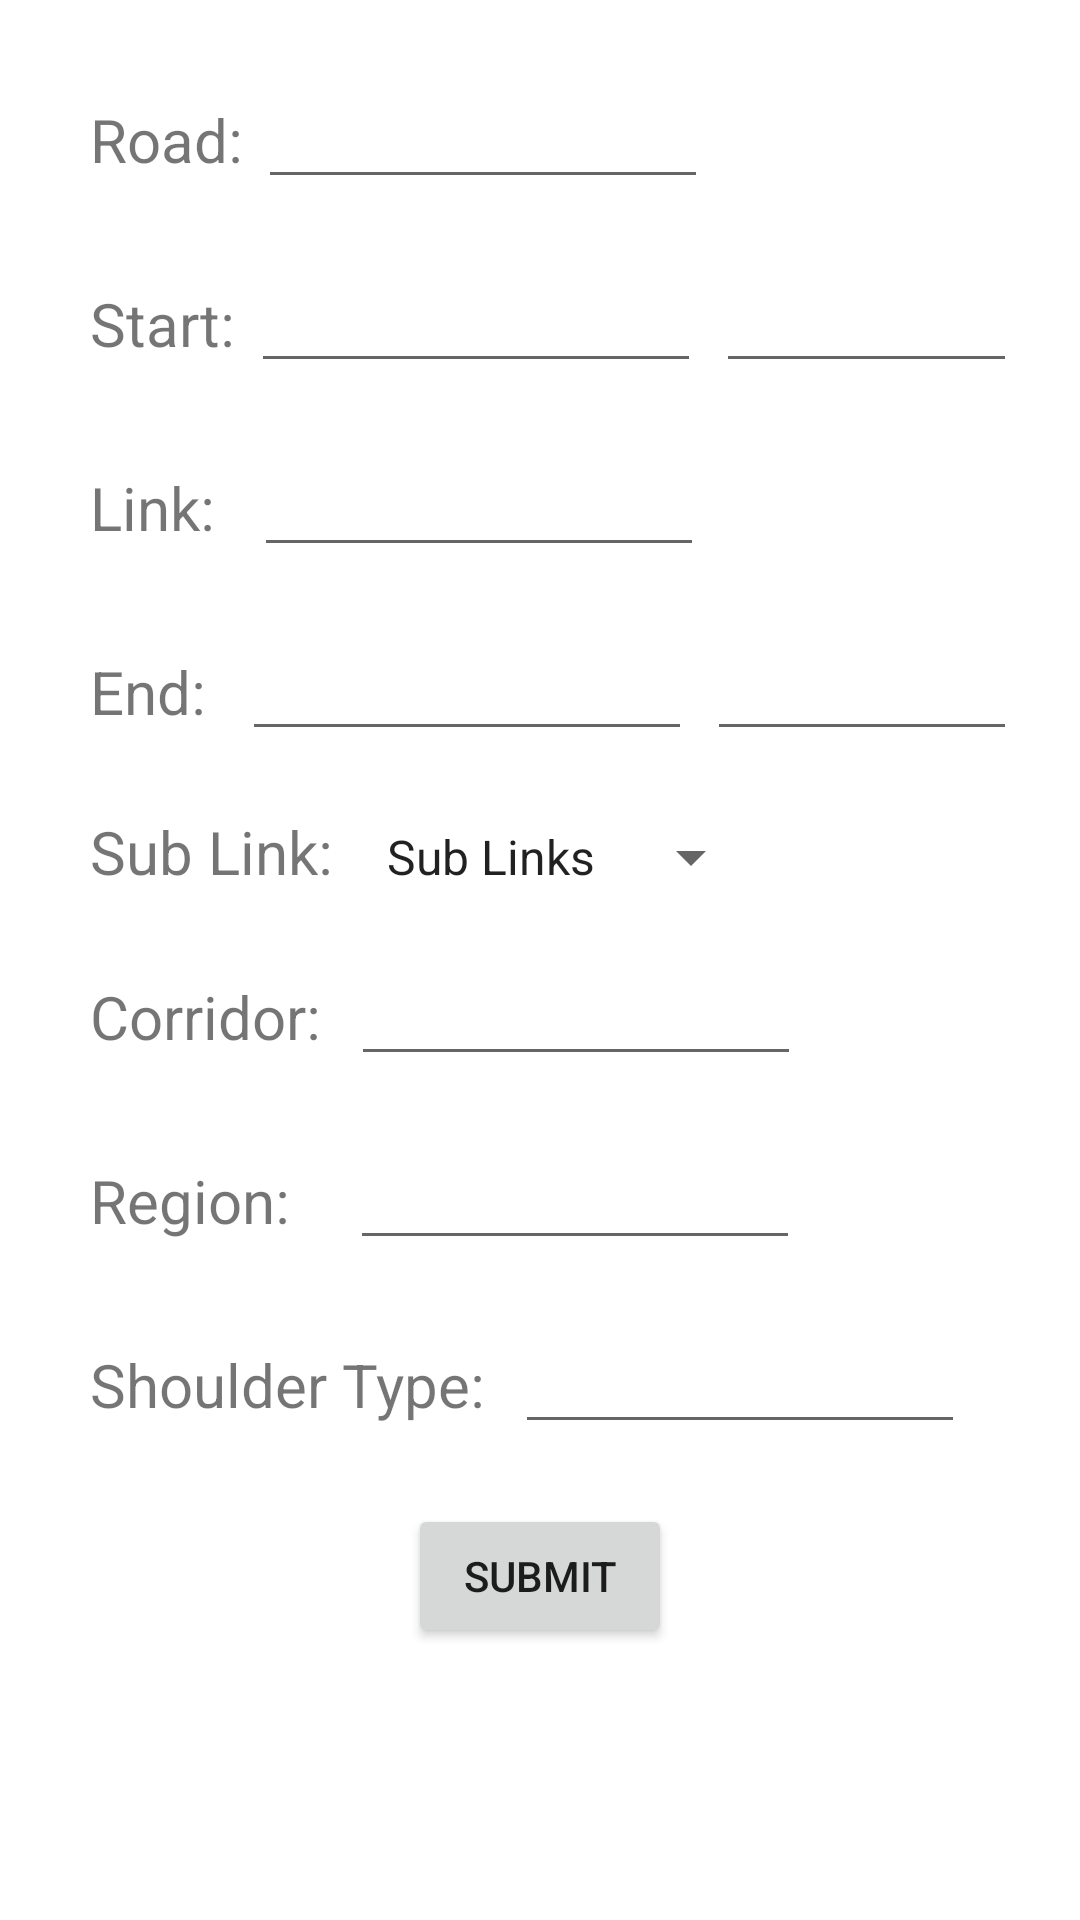

Produce the Android XML layout that renders to this screen, including the resource entries it uses.
<!-- AndroidManifest.xml: application theme Theme.NetworkCondition -->
<!-- res/layout/activity_first.xml -->
<?xml version="1.0" encoding="utf-8"?>
<LinearLayout
    xmlns:android="http://schemas.android.com/apk/res/android"
    xmlns:app="http://schemas.android.com/apk/res-auto"
    xmlns:tools="http://schemas.android.com/tools"
    android:layout_width="match_parent"
    android:orientation="vertical"
    android:layout_height="match_parent"
    android:padding="15dp"
    tools:context=".FirstActivity">
<LinearLayout
    android:layout_width="match_parent"
    android:layout_height="wrap_content"
    android:layout_margin="10dp"
    android:orientation="horizontal">
    <TextView
        android:id="@+id/road"
        android:layout_width="wrap_content"
        android:layout_height="wrap_content"
        android:text="Road:"
        android:textSize="20sp"
        android:layout_marginStart="5dp"/>
    <EditText
        android:id="@+id/roadTextbox"
        android:layout_width="150dp"
        android:layout_height="wrap_content"
        android:layout_marginStart="5dp"
        android:inputType="number"/>
</LinearLayout>


    <LinearLayout
        android:layout_width="match_parent"
        android:layout_height="wrap_content"
        android:layout_margin="10dp"
        android:orientation="horizontal">

        <TextView
            android:id="@+id/start"
            android:layout_width="wrap_content"
            android:layout_height="wrap_content"
            android:layout_marginStart="5dp"
            android:text="Start:"
            android:textSize="20sp" />

        <EditText
            android:id="@+id/startTextbox"
            android:layout_width="150dp"
            android:layout_height="wrap_content"
            android:layout_marginStart="5dp"
            android:inputType="text" />

        <EditText
            android:id="@+id/startTextbox2"
            android:layout_width="150dp"
            android:layout_height="wrap_content"
            android:layout_marginStart="5dp"
            android:inputType="text" />
    </LinearLayout>
<LinearLayout
    android:layout_width="match_parent"
    android:layout_margin="10dp"
    android:layout_height="wrap_content"
    android:orientation="horizontal">
    <TextView
        android:id="@+id/link"
        android:layout_width="wrap_content"
        android:layout_height="wrap_content"
        android:layout_marginStart="5dp"
        android:text="Link:"
        android:textSize="20sp" />

    <EditText
        android:id="@+id/linkTextbox"
        android:layout_width="150dp"
        android:layout_height="wrap_content"
        android:layout_marginStart="13dp"
        android:inputType="number" />
</LinearLayout>

    <LinearLayout
        android:id="@+id/endbox"
        android:layout_width="match_parent"
        android:layout_height="wrap_content"
        android:layout_margin="10dp"
        android:orientation="horizontal">

        <TextView
            android:id="@+id/end"
            android:layout_width="wrap_content"
            android:layout_height="wrap_content"
            android:layout_marginStart="5dp"
            android:text="End:"
            android:textSize="20sp" />

        <EditText
            android:id="@+id/endtext"
            android:layout_width="150dp"
            android:layout_height="wrap_content"
            android:layout_toRightOf="@+id/end"
            android:layout_marginStart="12dp"
            android:inputType="text" />

        <EditText
            android:id="@+id/endtext2"
            android:layout_width="150dp"
            android:layout_height="wrap_content"
            android:layout_toRightOf="@+id/end"
            android:layout_marginStart="5dp"
            android:inputType="text" />
    </LinearLayout>
<LinearLayout
    android:layout_width="match_parent"
    android:layout_height="wrap_content"
    android:layout_margin="10dp"
    android:orientation="horizontal">
    <TextView
        android:id="@+id/SubLink"
        android:layout_width="wrap_content"
        android:layout_height="wrap_content"
        android:layout_marginStart="5dp"
        android:text="Sub Link:"
        android:textSize="20sp" />

    <Spinner
        android:id="@+id/sublink_spinner"
        android:layout_width="wrap_content"
        android:layout_height="wrap_content"
        android:layout_marginStart="10dp"
        android:entries="@array/sublink_options" />
</LinearLayout>
    <LinearLayout
        android:layout_width="match_parent"
        android:layout_height="wrap_content"
        android:layout_margin="10dp"
        android:orientation="horizontal">
        <TextView
            android:id="@+id/corridor"
            android:layout_width="wrap_content"
            android:layout_height="wrap_content"
            android:layout_marginStart="5dp"
            android:text="Corridor:"
            android:textSize="20sp" />

        <EditText
            android:id="@+id/corridortextbox"
            android:layout_width="150dp"
            android:layout_height="wrap_content"
            android:layout_marginStart="10dp"
            android:inputType="text" />
    </LinearLayout>


<LinearLayout
    android:layout_width="match_parent"
    android:layout_height="wrap_content"
    android:layout_margin="10dp"
    android:orientation="horizontal">
    <TextView
        android:id="@+id/region"
        android:layout_width="wrap_content"
        android:layout_height="wrap_content"
        android:layout_marginStart="5dp"
        android:text="Region:"
        android:textSize="20sp" />

    <EditText
        android:id="@+id/regiontextbox"
        android:layout_width="150dp"
        android:layout_height="wrap_content"
        android:layout_marginStart="20dp"
        android:inputType="text" />
</LinearLayout>

<LinearLayout
    android:layout_width="match_parent"
    android:layout_height="wrap_content"
    android:layout_margin="10dp"
    android:orientation="horizontal">
    <TextView
        android:id="@+id/shoulderType"
        android:layout_width="wrap_content"
        android:layout_height="wrap_content"
        android:layout_marginStart="5dp"
        android:text="Shoulder Type:"
        android:textSize="20sp" />

    <EditText
        android:id="@+id/shoulderTypetextbox"
        android:layout_width="150dp"
        android:layout_height="wrap_content"
        android:layout_marginStart="10dp"
        android:inputType="text" />
</LinearLayout>

<LinearLayout
    android:layout_width="match_parent"
    android:layout_height="wrap_content"
    android:layout_margin="10dp"
    android:orientation="horizontal"
    android:gravity="center">
    <Button
        android:id="@+id/button"
        android:layout_width="wrap_content"
        android:layout_height="wrap_content"
        android:text="Submit" />
</LinearLayout>

</LinearLayout>
<!-- resources referenced by this layout -->
<resources>
  <string-array name="sublink_options">
          <item>Sub Links</item>
          <item>1</item>
          <item>2</item>
          <item>3</item>
          <item>4</item>
          <item>5</item>
      </string-array>
  <style name="Theme.NetworkCondition" parent="Theme.MaterialComponents.DayNight.NoActionBar">
          
          <item name="colorPrimary">@color/yellow</item>
          <item name="colorPrimaryVariant">@color/purple_700</item>
          <item name="colorOnPrimary">@color/white</item>
          
          <item name="colorSecondary">@color/teal_200</item>
          <item name="colorSecondaryVariant">@color/teal_700</item>
          <item name="colorOnSecondary">@color/white</item>
          
          <item name="android:statusBarColor">?attr/backgroundTint</item>
          
      </style>
  <color name="yellow">#FFC300</color>
  <color name="purple_700">#FF3700B3</color>
  <color name="white">#FFFFFFFF</color>
  <color name="teal_200">#FF03DAC5</color>
  <color name="teal_700">#FF018786</color>
</resources>
